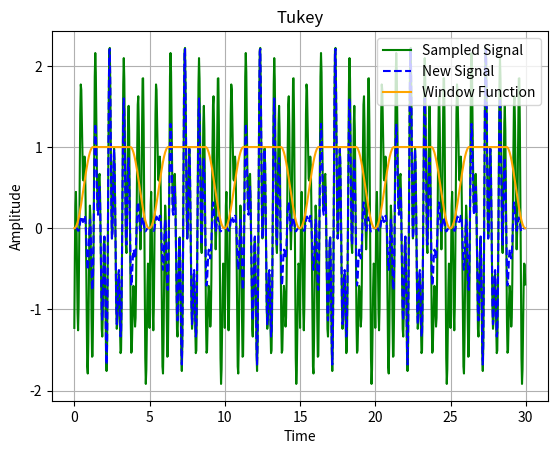
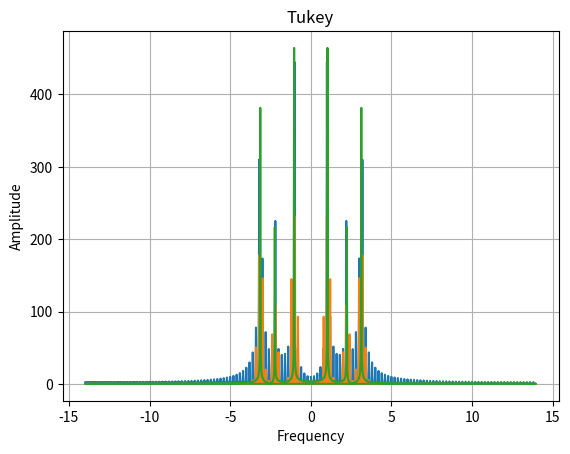

Recreate these plots in Python, in order.
import numpy as np
from numpy.fft import fft, fftfreq
import matplotlib.pyplot as plt
import scipy.signal.windows as window

def plot_signal(t_show, x_show, x_true=None, z=None):
    if x_true is not None: plt.plot(t_show, x_true, 'g', label="Sampled Signal")    # Plot the sampled signal
    if z is not None: plt.plot(t_show, z, '-.' 'r', label='Original Waveform')      # Plot the original signal to be measured
    plt.plot(t_show, x_show, '--' 'b', label="New Signal")
    x_show = np.tile(window.tukey(int(x_show.size / N)), N)                         # Plot the corrected signal
    plt.plot(t_show, x_show, 'orange', label="Window Function")                     # Plot the window function used
    plt.legend()
    plt.title("Tukey")
    plt.xlabel("Time")
    plt.ylabel("Amplitude")
    plt.grid()
    plt.show()

def plot_frequency(arrays, fs):
    for array in arrays:
        X_show = np.abs(fft(array))                                                 # Perform fast fourier transform on array
        freq = fftfreq(X_show.size, 1 / fs)                                         # Find corresponding frequencies
        plt.plot(freq, X_show)
    plt.title("Tukey")                                                              # Plot frequency spectrum
    plt.xlabel("Frequency")
    plt.ylabel("Amplitude")
    plt.grid()
    plt.show()

def generate_signal(sines, fs, N, start, end, weight_constant=False, to_plot=True):
    t_show = np.arange(start, end, 1 / fs)                                          # Create array of time intervals for longer period
    t = np.arange(0, (end - start) / N, 1 / fs)                                     # Split sampled period into time intervals
    x = 0                                                                           # Initialize arrays
    x_true = 0
    z=0
    if weight_constant:                                                             # If varying amplitudes are desired
        for sine in sines:
            A, PHASE = np.random.normal(1,0.25), 2 * np.pi * np.random.random()     # Generate random amplitude and phase
            x += A * np.sin(sine * t + PHASE)                                       # Add array of values for sampling period
            z += A * np.sin(sine * t_show + PHASE)                                  # Add array of values for longer period
    else:                                                                           # If constant amplitude is desired
        for sine in sines:
            PHASE = 2 * np.pi * np.random.random()                                  # Generate random phase
            x += np.sin(sine * t + PHASE)                                           # Add array of values for sampling period
            z += np.sin(sine * t_show + PHASE)                                      # Add array of values for longer period
    x_true = np.tile(x, N)                                                          # Original randomized signal sampled for period T
    x = np.multiply(x, window.tukey(x.size, 3))                                     # Original signal multiplied by window function
    x_show = np.tile(x, N)
    if to_plot: return t_show, x_show, x_true, z
    else: return t, x, x_true, z

if __name__ =='__main__':
    fs = 28.0                                                                       # Sample and evaluate the data at this frequency for the period T
    N = 6                                                                           # Number of repetitions of sample
    start = 0                                                                       # Start time
    end = 30.0                                                                      # End time
    resonance= 2 * np.pi * np.array([2.23, 1.03, 3.13])                             # Resonance frequencies of structure
    t_show, x_show, x_true, z = generate_signal(resonance, fs, N, start, end, True) # Generate random signal made up of resonance frequencies with random phases and amplitudes
    plot_signal(t_show, x_show, x_true)                                             # Plot random, corrected and window function signals
    plot_frequency([x_true, x_show, z], fs)                                         # Plot frequency spectra
